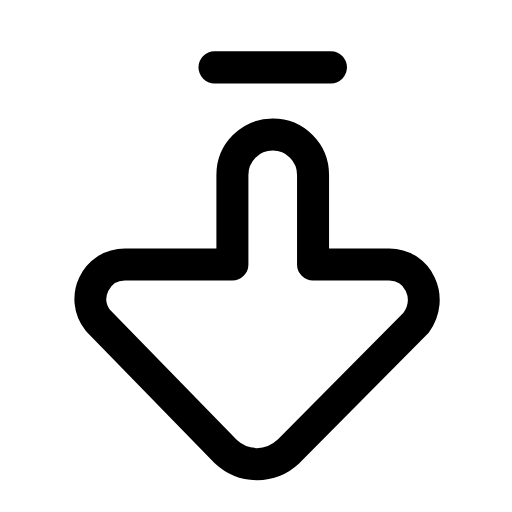
t = 0.00 s
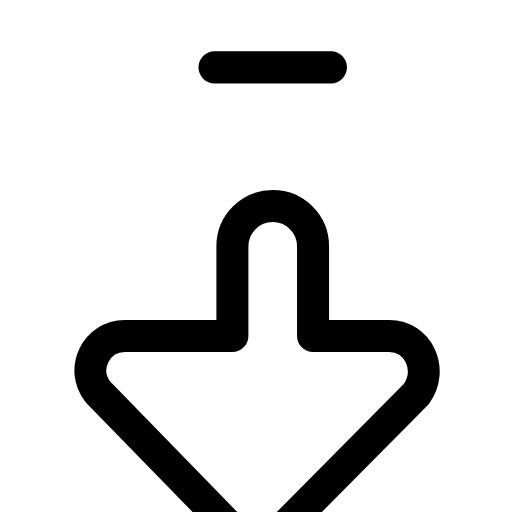
t = 0.20 s
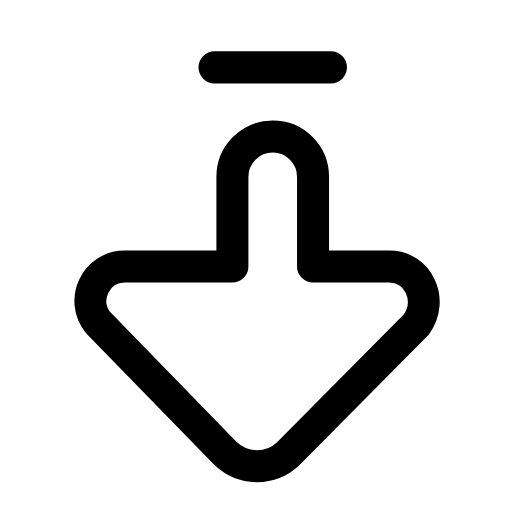
t = 0.41 s
t = 0.59 s: frame unchanged from t = 0.00 s, image omitted
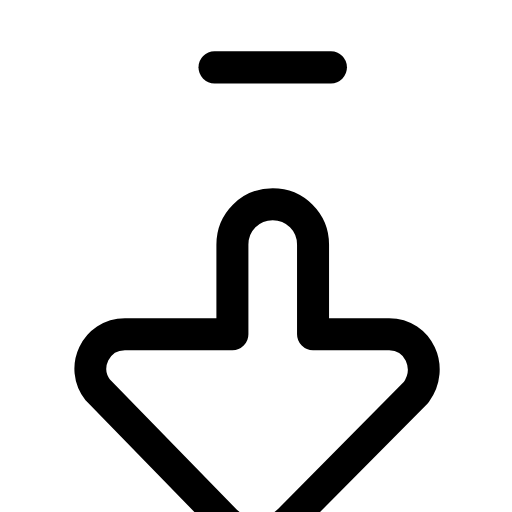
t = 0.81 s
t = 0.99 s: frame unchanged from t = 0.41 s, image omitted

The animated SVG that drew these frames (rendered in a browser with its animation timeline set to each time). Animation: 1 SMIL element (animateTransform=1); one cycle of 1.20 s, repeats indefinitely.

<svg xmlns="http://www.w3.org/2000/svg" width="24" height="24" viewBox="0 0 24 24" fill="none"><g transform="translate(0.184 -0.622) scale(1.05)"><line stroke="currentColor" stroke-width="1.429" stroke-linecap="round" stroke-linejoin="round" fill="none" x1="9.4" y1="3.6" x2="14.6" y2="3.6"></line><g><animateTransform attributeName="transform" type="translate" values="0 0;0 3.2;0 0;0 0;0 3.2;0 0;0 0" keyTimes="0;0.225;0.45;0.6;0.75;0.9;1" dur="1.2s" repeatCount="indefinite" calcMode="spline" keySplines="0.16 1 0.3 1;0.16 1 0.3 1;0.16 1 0.3 1;0.16 1 0.3 1;0.16 1 0.3 1;0.16 1 0.3 1"/><path stroke="currentColor" stroke-width="1.429" stroke-linecap="round" stroke-linejoin="round" fill="none" d="M10.2 8.4C10.2 7.4 11 6.6 12 6.6C13 6.6 13.8 7.4 13.8 8.4L13.8 12.4L17.2 12.4C18.5 12.4 19.2 13.9 18.4 15L12.7 20.75C11.9 21.5 10.7 21.5 9.9 20.75L4.2 14.9C3.4 13.9 4.1 12.4 5.4 12.4L10.2 12.4Z"></path></g></g></svg>
